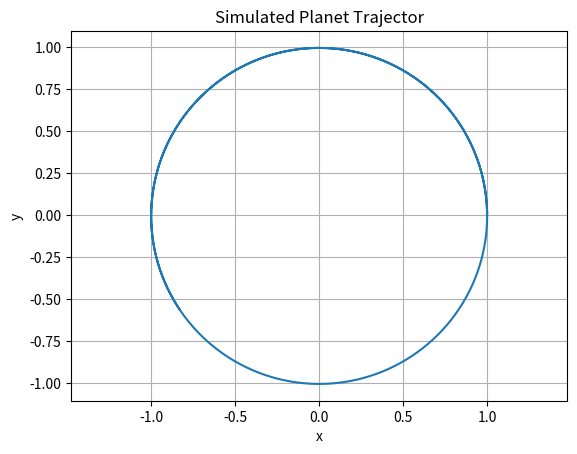

Write the Python code that produced this figure. (Note: this script raises an exception after producing the figure.)
import numpy as np
import matplotlib.pyplot as plt
import os

# Constants
G = 1.0 # Gravitational constant (normalized)
M = 1.0 # Mass of Central Planet (normalized)
dt = .01 # Time step
T = 10.0 # Total simulation time

# Initial Conditions
x0, y0 = 1.0, 0.0
vx0, vy0 = 0.0, 1.0

def simulate_orbit(x0, y0, vx0, vy0, dt, T):
	"""
	Simulates planetary motion using Newtonian gravity

	Args:
		x0, y0: Initial condition
		vx0, vy0: Initial velocity
		dt: Time step for numerical integration
		T: Total simulation time

	Returns:
		positions: Array of (x, y) positions
		velocities: Array of (vx, vy) velocities
		times: Array of time steps
	"""

	n_steps = int(T / dt)
	positions = np.zeros((n_steps,2))
	velocities = np.zeros((n_steps,2))
	times = np.zeros(n_steps)

	x,y = x0,y0
	vx,vy = vx0,vy0

	for i in range(n_steps):
		r = np.sqrt(x**2+y**2) # distance from origin
		ax = -G * M * x / r**3 # acceleration in x
		ay = -G * M * y / r**3 # acceleration in y

		# update velocity
		vx += ax * dt
		vy += ay * dt

		# update position
		x += vx * dt
		y += vy * dt

		# store results
		positions[i] = [x,y]
		velocities[i] = [vx,vy]
		times[i] = i * dt

	return positions, velocities, times

positions, velocities, times = simulate_orbit(x0,y0,vx0,vy0,dt,T)

# plot the trajector
plt.plot(positions[:,0], positions[:,1])
plt.title('Simulated Planet Trajector')
plt.xlabel('x')
plt.ylabel('y')
plt.axis('equal')
plt.grid()
# plt.show()

# save to data folder
output_dir = '../data'
os.makedirs(output_dir, exist_ok=True)

np.save(os.path.join(output_dir, "positions.npy"), positions)
np.save(os.path.join(output_dir, "velocities.npy"), velocities)
np.save(os.path.join(output_dir, "times.npy"), times)
print(f'data saved to {output_dir}')

output_img_dir = "../results"
os.makedirs(output_img_dir, exist_ok=True)
output_img = os.path.join(output_img_dir, "trajectory_plt.png")
plt.savefig(output_img)
print(f'Plot saved to {output_img_dir}')
